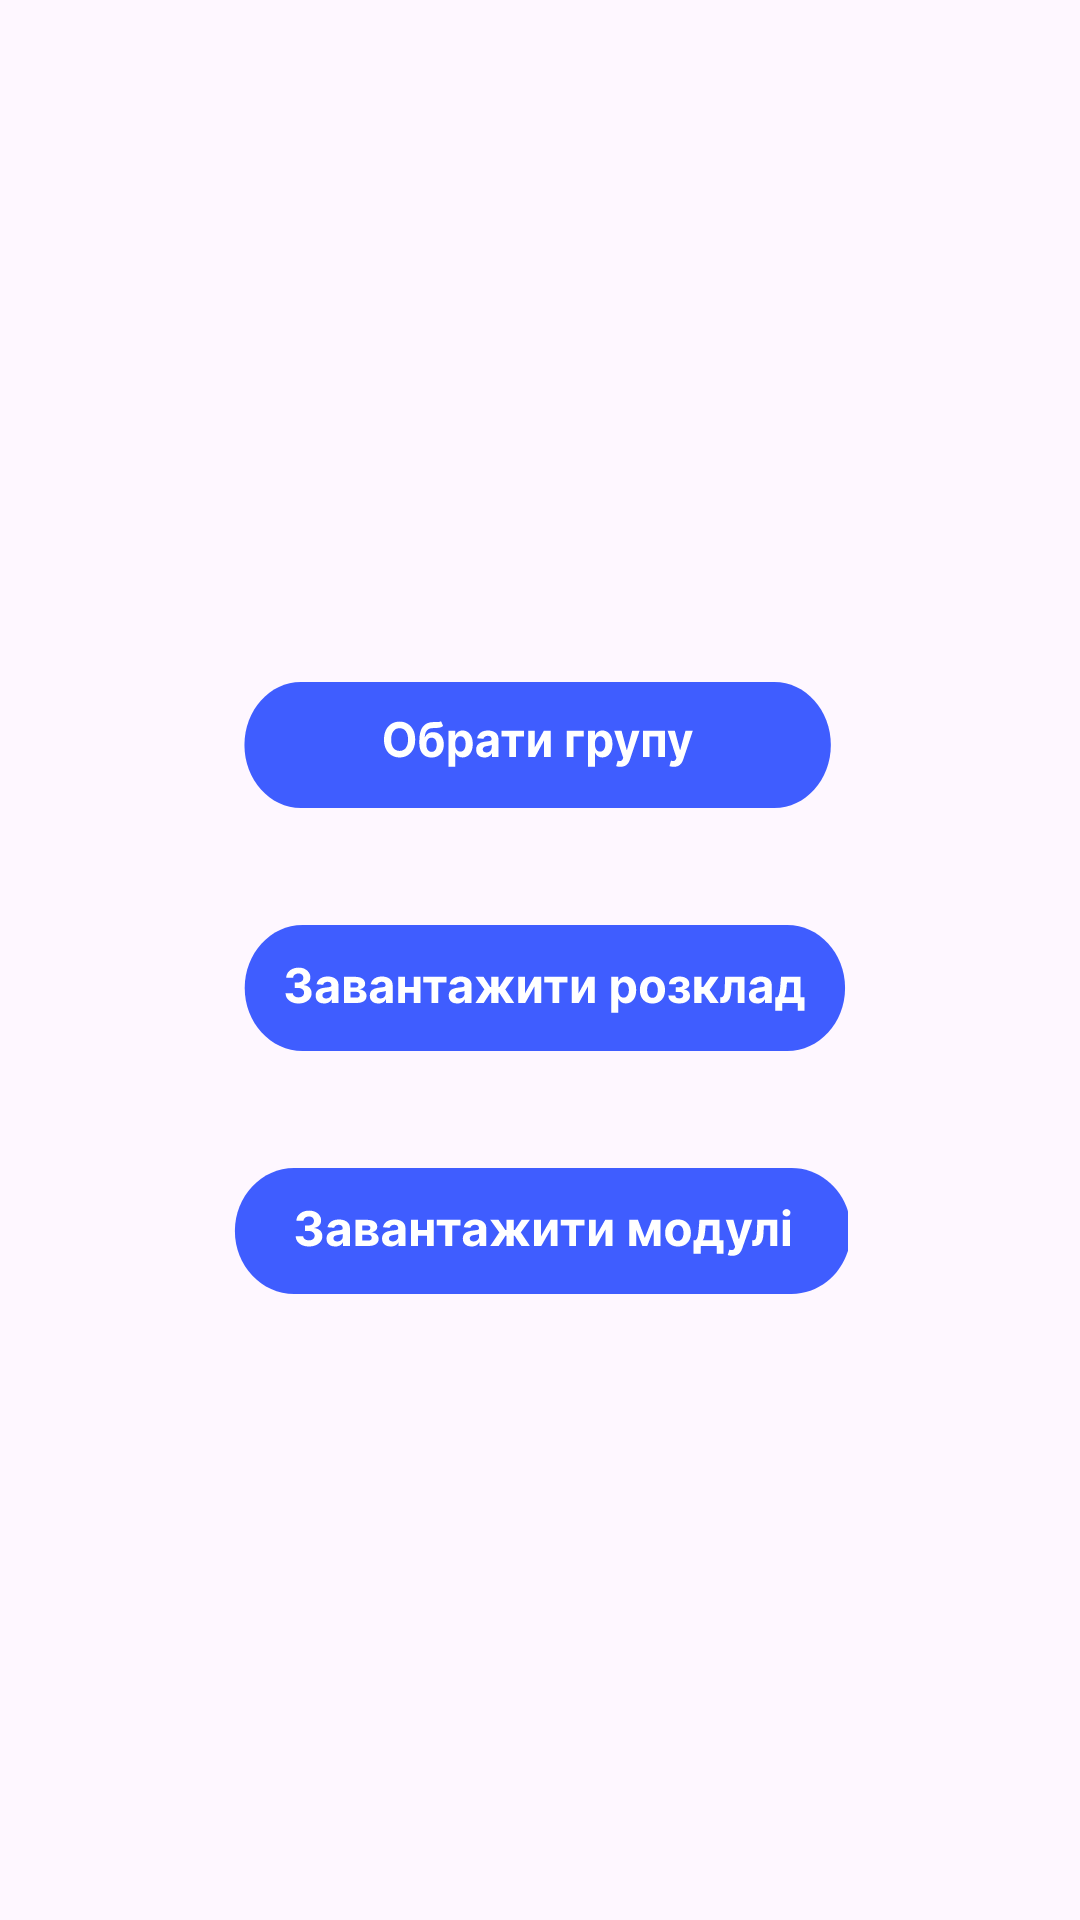

Layout XML and referenced resources for this Android screen:
<!-- AndroidManifest.xml: application theme Theme.YourStudy -->
<!-- res/layout/fragment_schedule_admin.xml -->
<?xml version="1.0" encoding="utf-8"?>
<androidx.constraintlayout.widget.ConstraintLayout xmlns:android="http://schemas.android.com/apk/res/android"
    xmlns:app="http://schemas.android.com/apk/res-auto"
    xmlns:tools="http://schemas.android.com/tools"
    android:layout_width="match_parent"
    android:layout_height="match_parent"
    android:gravity="center"
    android:orientation="vertical"
    tools:context=".admin.ScheduleFragmentAdmin">


    <ImageButton
        android:id="@+id/select_group_button"
        android:layout_width="wrap_content"
        android:layout_height="wrap_content"
        android:background="@drawable/transparent_button_background"
        android:src="@drawable/first_button_schedule"
        app:layout_constraintBottom_toBottomOf="parent"
        app:layout_constraintEnd_toEndOf="parent"

        app:layout_constraintStart_toStartOf="parent"
        app:layout_constraintTop_toTopOf="parent"
        app:layout_constraintVertical_bias="0.382" />

    <ImageButton
        android:id="@+id/upload_module_button"
        android:layout_width="wrap_content"
        android:layout_height="wrap_content"
        android:layout_marginTop="36dp"
        android:background="@drawable/transparent_button_background"
        android:src="@drawable/third_button_schedule"
        app:layout_constraintEnd_toEndOf="parent"
        app:layout_constraintStart_toStartOf="parent"
        app:layout_constraintTop_toBottomOf="@+id/upload_schedule_button" />

    <ImageButton
        android:id="@+id/upload_schedule_button"
        android:layout_width="wrap_content"
        android:layout_height="wrap_content"
        android:layout_marginTop="36dp"
        android:background="@drawable/transparent_button_background"
        android:src="@drawable/second_button_schedule"
        app:layout_constraintEnd_toEndOf="parent"
        app:layout_constraintStart_toStartOf="parent"
        app:layout_constraintTop_toBottomOf="@+id/select_group_button" />

</androidx.constraintlayout.widget.ConstraintLayout>
<!-- resources referenced by this layout -->
<resources>
  <!-- drawable first_button_schedule: vector/xml drawable (drawable, 9014 chars, omitted) -->
  <!-- drawable second_button_schedule: vector/xml drawable (drawable, 16054 chars, omitted) -->
  <!-- drawable third_button_schedule: vector/xml drawable (drawable, 12583 chars, omitted) -->
  <!-- drawable transparent_button_background (drawable) -->
  <shape xmlns:android="http://schemas.android.com/apk/res/android"
      android:shape="rectangle">
      <solid android:color="#003F5DFF" />
      <corners android:radius="8dp" />
  </shape>
  <style name="Theme.YourStudy" parent="Base.Theme.YourStudy" />
  <style name="Base.Theme.YourStudy" parent="Theme.Material3.DayNight.NoActionBar">
          <item name="colorPrimary">@color/blue</item>
      </style>
  <color name="blue">#3F5DFF</color>
</resources>
